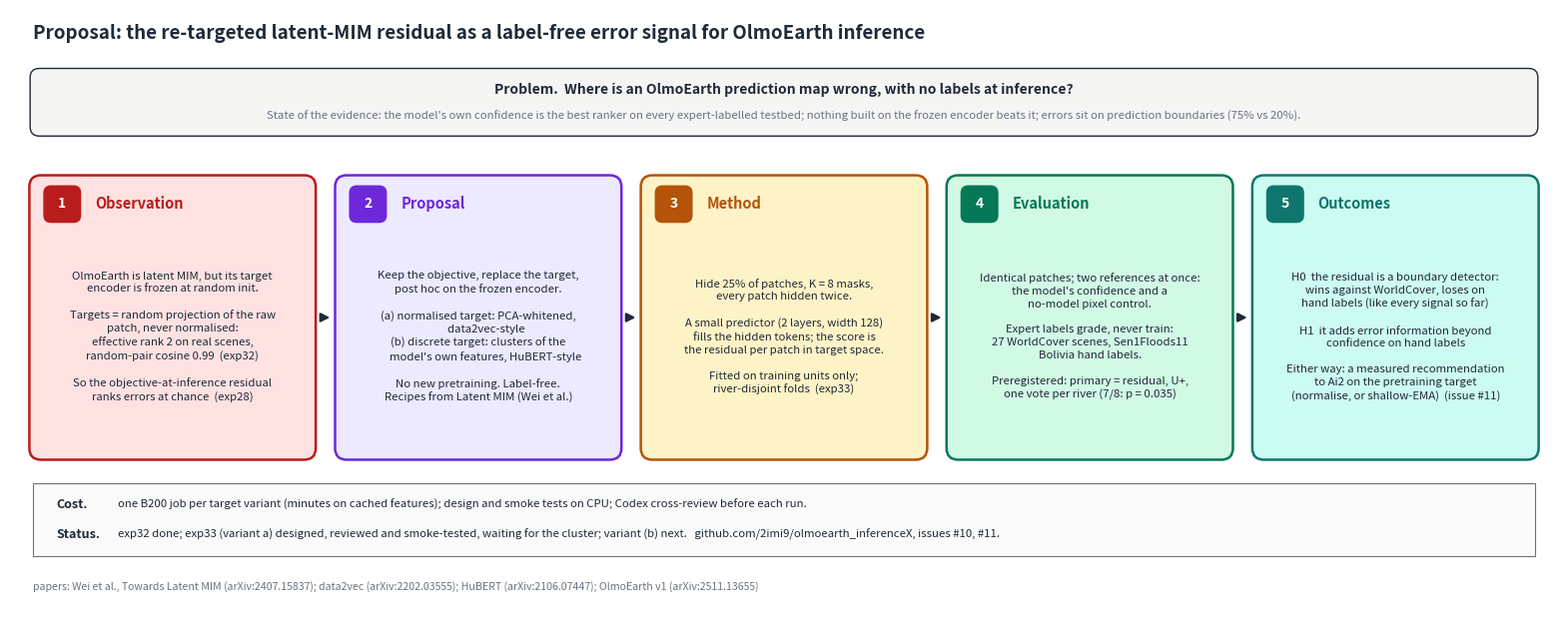

Recreate this plot in Python. (Note: this script raises an exception after producing the figure.)
"""Renders docs/figures/proposal_retargeted_residual.png: the research proposal in one figure. Problem, observation
(exp32, exp28), proposal (issue #10), method (exp33), evaluation (docs/method/protocol.md), outcomes."""
import matplotlib
matplotlib.use("Agg")
import numpy as np  # noqa: E402
import matplotlib.pyplot as plt  # noqa: E402
from matplotlib.patches import FancyArrowPatch, FancyBboxPatch, Rectangle  # noqa: E402

fig, ax = plt.subplots(figsize=(20, 8), dpi=200)
ax.set_xlim(0, 200); ax.set_ylim(0, 80); ax.axis("off")
INK, MUTED = "#1f2937", "#6b7280"
TEAL, TEAL_L = "#0f766e", "#ccfbf1"
CROSS, CROSS_L = "#b91c1c", "#fee2e2"
VIOLET, VIOLET_L = "#6d28d9", "#ede9fe"
AMBER, AMBER_L = "#b45309", "#fef3c7"
EMERALD, EMERALD_L = "#047857", "#d1fae5"
NAVY = "#1e3a8a"


def text(x, y, t, fs=9, color=INK, weight="normal", ha="center", va="center"):
    ax.text(x, y, t, ha=ha, va=va, fontsize=fs, color=color, weight=weight, linespacing=1.35)


def arrow(x0, y0, x1, y1, color=MUTED, lw=1.6):
    ax.add_patch(FancyArrowPatch((x0, y0), (x1, y1), arrowstyle="-|>", mutation_scale=13, color=color, lw=lw))


def card(x, y, w, h, title, body, fc, ec, n):
    ax.add_patch(FancyBboxPatch((x, y), w, h, boxstyle="round,pad=0.5,rounding_size=1.5", fc=fc, ec=ec, lw=1.8))
    ax.add_patch(FancyBboxPatch((x + 1.5, y + h - 5.5), 4.5, 4.5, boxstyle="round,pad=0.2,rounding_size=1", fc=ec, ec="none"))
    text(x + 3.75, y + h - 3.25, str(n), fs=10, color="white", weight="bold")
    text(x + 8, y + h - 3.25, title, fs=10.5, color=ec, weight="bold", ha="left")
    text(x + w / 2, y + (h - 6) / 2 + 0.5, body, fs=8.2)


# title and problem banner
text(3, 77, "Proposal: the re-targeted latent-MIM residual as a label-free error signal for OlmoEarth inference", fs=13.5, weight="bold", ha="left")
ax.add_patch(FancyBboxPatch((3, 64), 194, 8, boxstyle="round,pad=0.4,rounding_size=1.2", fc="#f5f5f4", ec=INK, lw=1.0))
text(100, 69.6, "Problem.  Where is an OlmoEarth prediction map wrong, with no labels at inference?", fs=10, weight="bold")
text(100, 66.2, "State of the evidence: the model's own confidence is the best ranker on every expert-labelled testbed; nothing built on the frozen encoder beats it; "
     "errors sit on prediction boundaries (75% vs 20%).", fs=8.2, color=MUTED)

W, H, Y = 36, 36, 22
X = [3, 42.5, 82, 121.5, 161]
card(X[0], Y, W, H, "Observation", "OlmoEarth is latent MIM, but its target\nencoder is frozen at random init.\n\n"
     "Targets = random projection of the raw\npatch, never normalised:\neffective rank 2 on real scenes,\nrandom-pair cosine 0.99  (exp32)\n\n"
     "So the objective-at-inference residual\nranks errors at chance  (exp28)", CROSS_L, CROSS, 1)
card(X[1], Y, W, H, "Proposal", "Keep the objective, replace the target,\npost hoc on the frozen encoder.\n\n"
     "(a) normalised target: PCA-whitened,\n      data2vec-style\n(b) discrete target: clusters of the\n      model's own features, HuBERT-style\n\n"
     "No new pretraining. Label-free.\nRecipes from Latent MIM (Wei et al.)", VIOLET_L, VIOLET, 2)
card(X[2], Y, W, H, "Method", "Hide 25% of patches, K = 8 masks,\nevery patch hidden twice.\n\n"
     "A small predictor (2 layers, width 128)\nfills the hidden tokens; the score is\nthe residual per patch in target space.\n\n"
     "Fitted on training units only;\nriver-disjoint folds  (exp33)", AMBER_L, AMBER, 3)
card(X[3], Y, W, H, "Evaluation", "Identical patches; two references at once:\nthe model's confidence and a\nno-model pixel control.\n\n"
     "Expert labels grade, never train:\n27 WorldCover scenes, Sen1Floods11\nBolivia hand labels.\n\n"
     "Preregistered: primary = residual, U+,\none vote per river (7/8: p = 0.035)", EMERALD_L, EMERALD, 4)
card(X[4], Y, W, H, "Outcomes", "H0  the residual is a boundary detector:\nwins against WorldCover, loses on\nhand labels (like every signal so far)\n\n"
     "H1  it adds error information beyond\nconfidence on hand labels\n\n"
     "Either way: a measured recommendation\nto Ai2 on the pretraining target\n(normalise, or shallow-EMA)  (issue #11)", TEAL_L, TEAL, 5)
for i in range(4):
    arrow(X[i] + W + 0.8, Y + H / 2, X[i + 1] - 0.8, Y + H / 2, color=INK)

# footer: cost and links
ax.add_patch(Rectangle((3, 9), 194, 9.5, fc="#fafafa", ec=MUTED, lw=0.8))
text(6, 15.6, "Cost.", fs=9, weight="bold", ha="left")
text(14, 15.6, "one B200 job per target variant (minutes on cached features); design and smoke tests on CPU; Codex cross-review before each run.", fs=8.2, ha="left")
text(6, 11.8, "Status.", fs=9, weight="bold", ha="left")
text(14, 11.8, "exp32 done; exp33 (variant a) designed, reviewed and smoke-tested, waiting for the cluster; variant (b) next.   github.com/2imi9/olmoearth_inferenceX, issues #10, #11.", fs=8.2, ha="left")
text(3, 5, "papers: Wei et al., Towards Latent MIM (arXiv:2407.15837); data2vec (arXiv:2202.03555); HuBERT (arXiv:2106.07447); OlmoEarth v1 (arXiv:2511.13655)", fs=7.6, color=MUTED, ha="left")
fig.savefig("docs/figures/proposal_retargeted_residual.png", bbox_inches="tight", facecolor="white")
